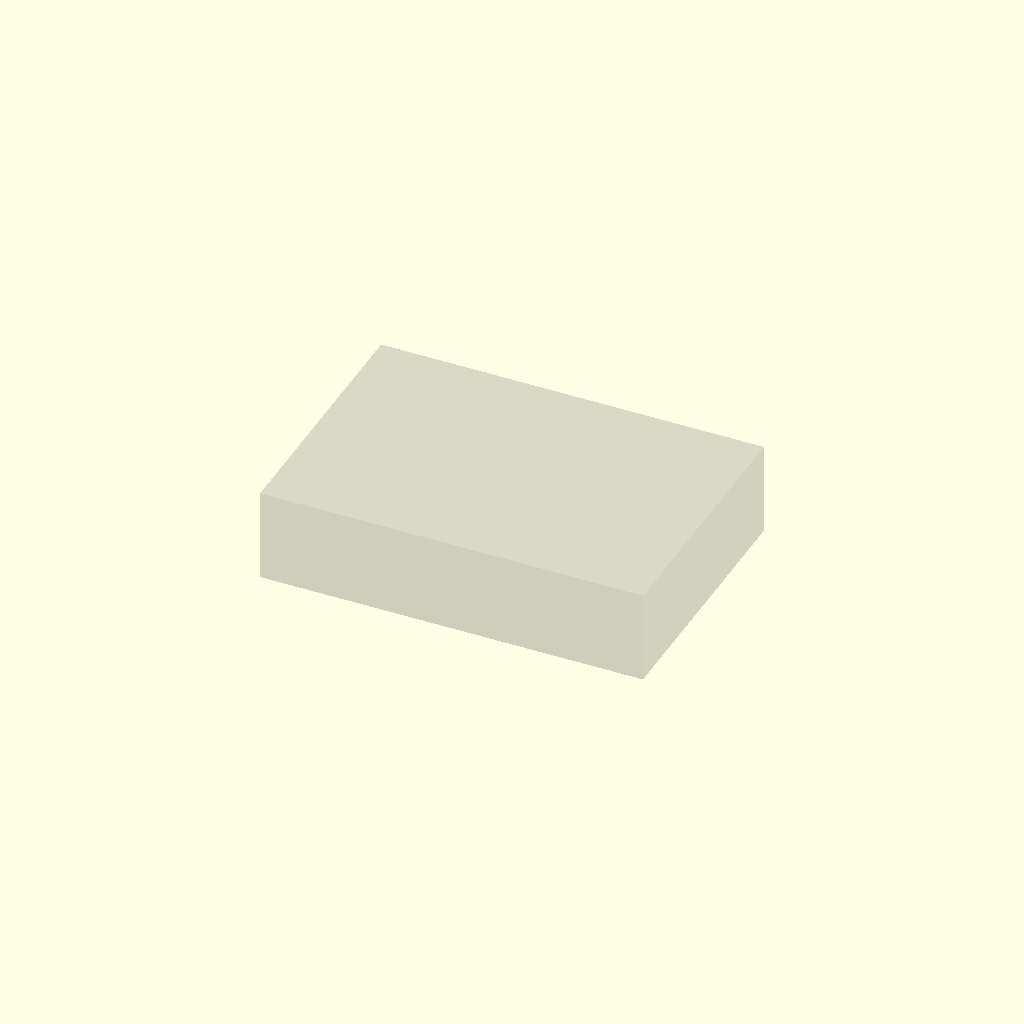
Cell 1 — every parameter at its default value.
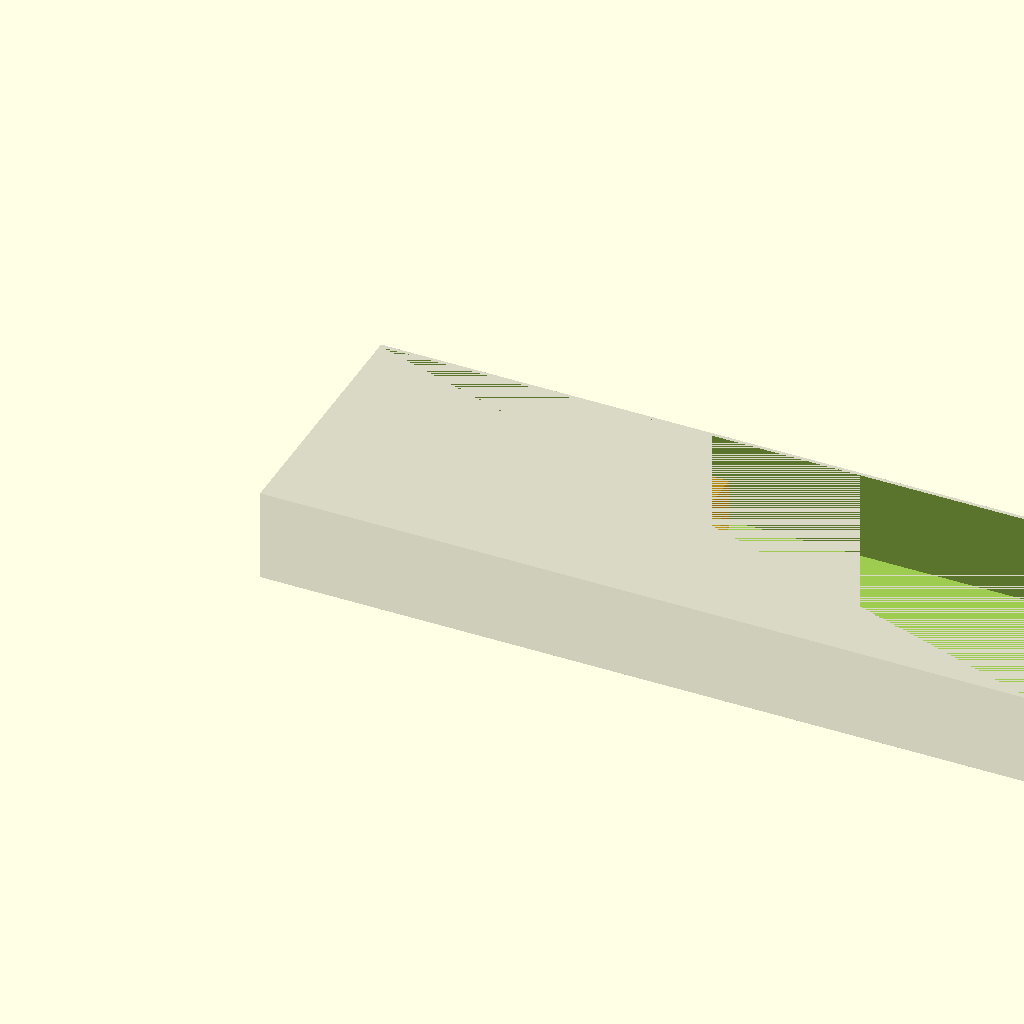
Cell 2 — dock_l set to 620, the other parameters unchanged.
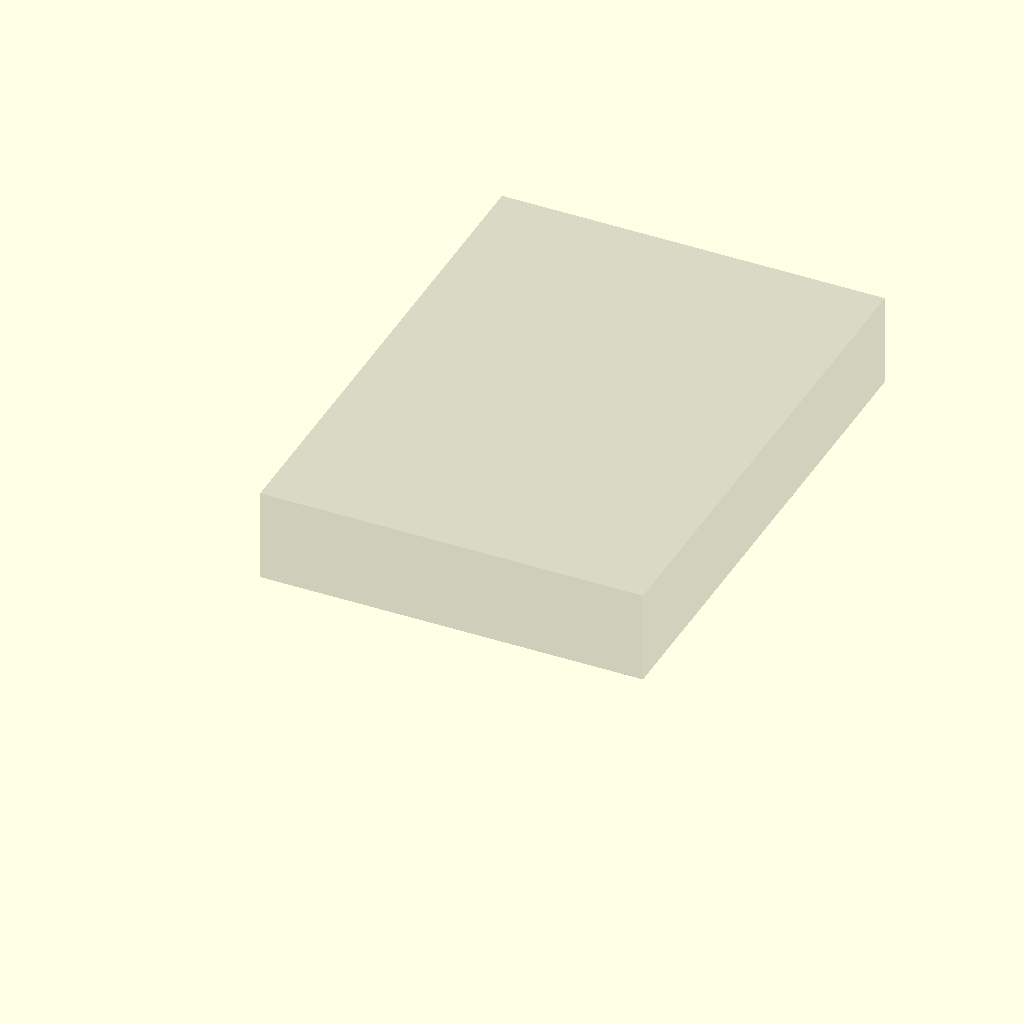
Cell 3: the same model with dock_w = 420.
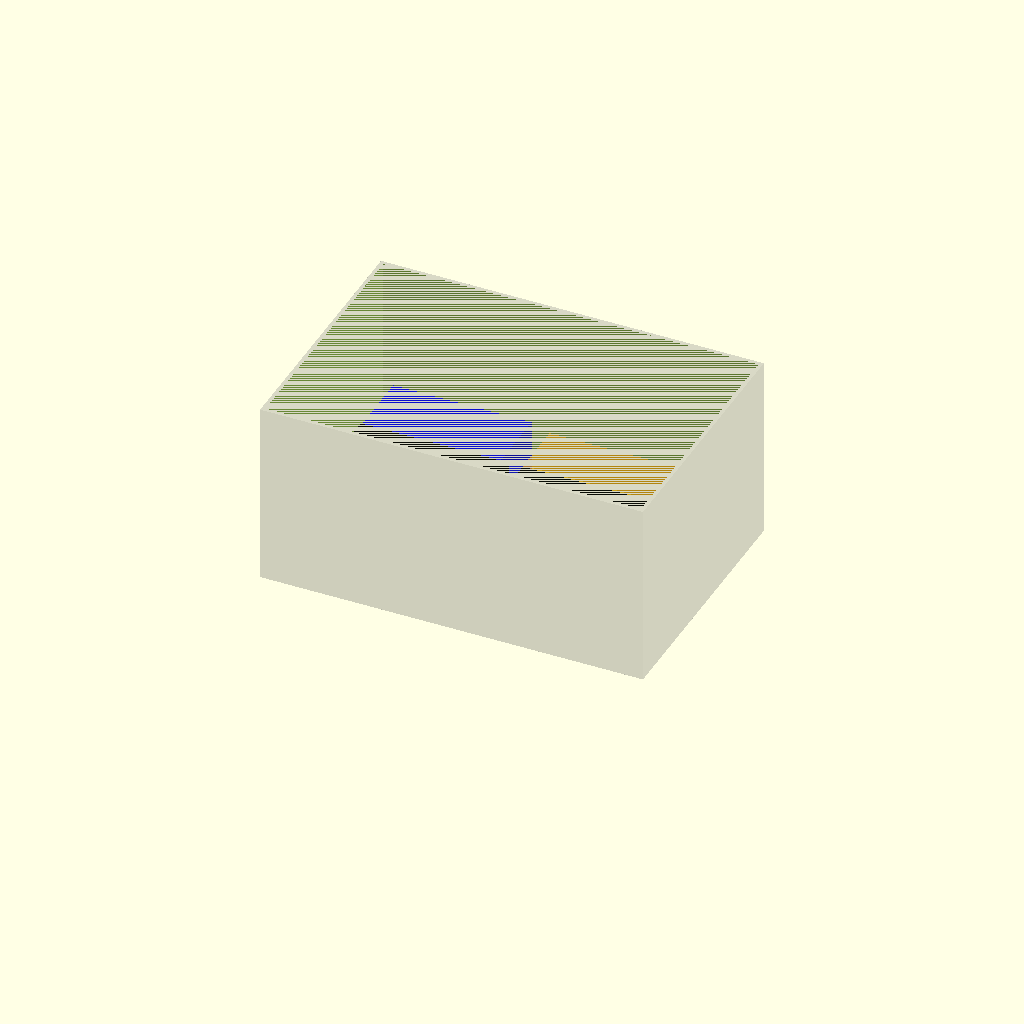
Cell 4: dock_h = 150 (everything else at default).
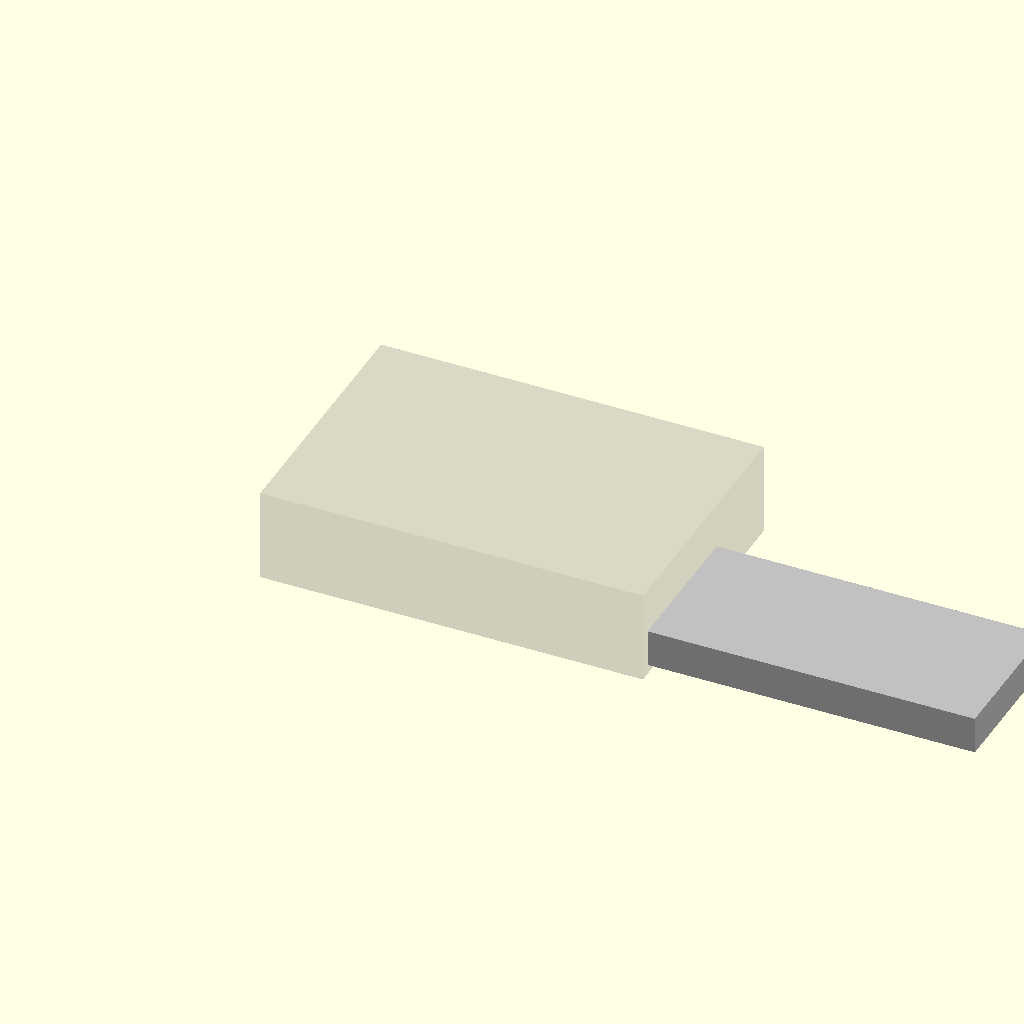
Cell 5: the same model with radiator_l = 560.
One fixed orthographic camera (rotation 55°, 0°, 25°; colour scheme Cornfield) for every cell.
OpenSCAD source file mechanical/cgx1_dock.scad:
// SPDX-License-Identifier: MIT
// Copyright (c) 2026 Brandon Connell
// CGX 1 external thermal dock packing model, millimeters.
$fn = 48;

dock_l = 310;
dock_w = 210;
dock_h = 75;
wall = 3;

radiator_l = 280;
radiator_w = 120;
radiator_t = 30;
fan_l = 120;
fan_w = 120;
fan_t = 25;

pump_l = 112;
pump_w = 57;
pump_h = 41.95;

module enclosure() {
    difference() {
        color("dimgray",0.25) cube([dock_l,dock_w,dock_h]);
        translate([wall,wall,wall])
            cube([dock_l-2*wall,dock_w-2*wall,dock_h-wall]);
    }
}

module components() {
    color("silver") translate([15,8,8])
        cube([radiator_l,radiator_w,radiator_t]);

    color("black",0.75) translate([22,8,38])
        cube([fan_l,fan_w,fan_t]);
    color("black",0.75) translate([153,8,38])
        cube([fan_l,fan_w,fan_t]);

    color("blue",0.65) translate([15,142,8])
        cube([pump_l,pump_w,pump_h]);

    color("orange",0.45) translate([145,142,8])
        cube([145,50,42]);
}

enclosure();
components();
Parameter table extracted from the source (name, type, default, range or options):
dock_l: number, default 310
dock_w: number, default 210
dock_h: number, default 75
wall: number, default 3
radiator_l: number, default 280
radiator_w: number, default 120
radiator_t: number, default 30
fan_l: number, default 120
fan_w: number, default 120
fan_t: number, default 25
pump_l: number, default 112
pump_w: number, default 57
pump_h: number, default 41.95
